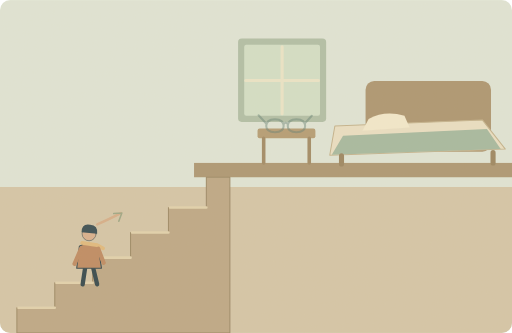
t = 0.00 s
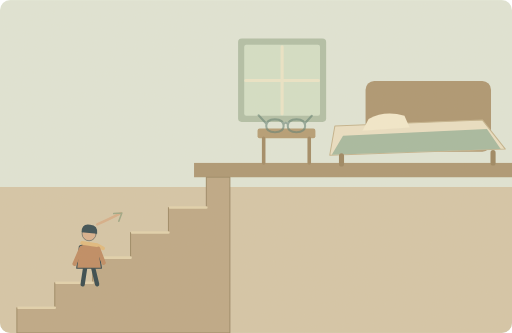
t = 1.25 s
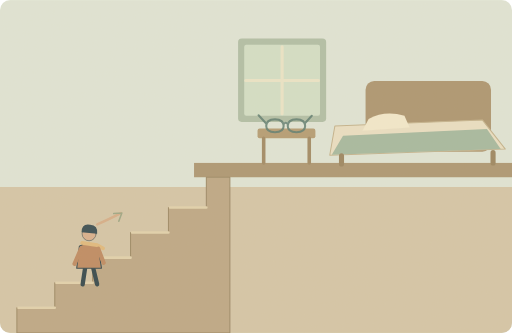
t = 3.75 s
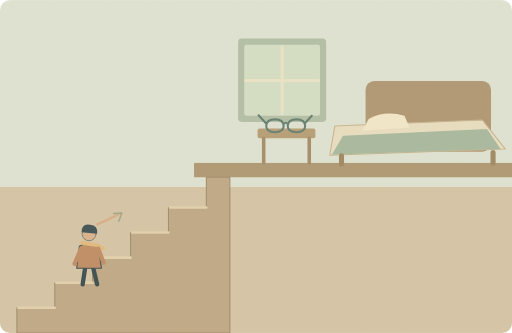
t = 5.00 s
t = 6.25 s: frame unchanged from t = 3.75 s, image omitted
t = 8.75 s: frame unchanged from t = 1.25 s, image omitted

The animated SVG that drew these frames (rendered in a browser with its animation timeline set to each time). Animation: 1 SMIL element (animate=1); one cycle of 10.00 s, repeats indefinitely.

<svg xmlns="http://www.w3.org/2000/svg" width="1000" height="650" viewBox="0 0 1000 650" role="img" aria-labelledby="title desc"><title id="title">单词小故事</title><desc id="desc">I left my glasses upstairs beside the bed.</desc><metadata>{"wordId": "upstairs", "dailyExample": "I left my glasses upstairs beside the bed.", "source": "https://github.com/go1app/word-atlas/blob/main/public/atlas/entries/0.json", "attribution": "Word Atlas contributors — CC BY 4.0", "license": "https://creativecommons.org/licenses/by/4.0/", "changes": "New original vector animation interpreting the daily example.", "durationSeconds": 10}</metadata><defs><clipPath id="frame"><rect width="1000" height="650" rx="20"/></clipPath><filter id="paper"><feTurbulence type="fractalNoise" baseFrequency=".74" numOctaves="3" stitchTiles="stitch"/><feColorMatrix type="saturate" values="0"/><feComponentTransfer><feFuncA type="linear" slope=".065"/></feComponentTransfer><feBlend in="SourceGraphic" mode="soft-light"/></filter><filter id="glow" x="-100%" y="-100%" width="300%" height="300%"><feGaussianBlur stdDeviation="8"/></filter></defs><g clip-path="url(#frame)"><rect x="0" y="0" width="1000" height="650" rx="0" fill="#e0e6d8" /><rect x="0" y="365" width="1000" height="285" rx="0" fill="#d4c5a7" /><rect x="379" y="318" width="621" height="28" rx="0" fill="#aa9470" /><path d="M33 650V601H107V552H181V503H255V454H329V405H403V346H449V650Z" fill="#bca684" stroke="#998562" stroke-width="2" stroke-linecap="round" stroke-linejoin="round" /><path d="M36 601H107M110 552H181M184 503H255M258 454H329M332 405H403" fill="none" stroke="#e2d2ad" stroke-width="5" stroke-linecap="round" stroke-linejoin="round" /><rect x="465" y="75" width="172" height="163" rx="7" fill="#afbea6" /><rect x="477" y="87" width="148" height="139" rx="4" fill="#d3e0c8" /><path d="M551 91V222M480 157H622" fill="none" stroke="#ece6c9" stroke-width="6" stroke-linecap="round" stroke-linejoin="round" /><rect x="714" y="158" width="245" height="138" rx="17" fill="#ab936e" /><path d="M654 246L942 234 987 291 644 303Z" fill="#eae0c4" stroke="#c3b28c" stroke-width="2" stroke-linecap="round" stroke-linejoin="round" /><path d="M670 265L951 252 978 291 648 302Z" fill="#a4b89f" stroke="none" stroke-width="2" stroke-linecap="round" stroke-linejoin="round" /><path d="M720 232Q752 215 790 226L800 249 708 255Z" fill="#f4eacd" stroke="none" stroke-width="2" stroke-linecap="round" stroke-linejoin="round" /><path d="M667 304V320M963 298V318" fill="none" stroke="#99835e" stroke-width="10" stroke-linecap="round" stroke-linejoin="round" /><rect x="503" y="251" width="113" height="19" rx="4" fill="#b39a72" /><path d="M515 270V318M604 270V318" fill="none" stroke="#9f8862" stroke-width="7" stroke-linecap="round" stroke-linejoin="round" /><g><animate attributeName="opacity" values=".45;1;.45" keyTimes="0;.5;1" dur="10s" repeatCount="indefinite"/><ellipse cx="537" cy="247" rx="17" ry="8" fill="none"/><path d="M520 246q0 -13 17 -13q17 0 17 13q0 12 -17 12q-17 0 -17 -12M562 246q0 -13 17 -13q17 0 17 13q0 12 -17 12q-17 0 -17 -12M554 242q4 -5 8 0M519 240L505 225M596 240L609 226" fill="none" stroke="#59796e" stroke-width="4" stroke-linecap="round" stroke-linejoin="round" /></g><g transform="translate(174 490) scale(1.05)" stroke="#2c4148" stroke-linecap="round" stroke-linejoin="round"><path d="M-7 29L-12 62M7 29L15 62" fill="none" stroke="#2c4148" stroke-width="8" stroke-linecap="round" stroke-linejoin="round" /><path d="M-18 -9Q0 -20 17 -8L23 32H-23Z" fill="#bd885f" stroke="#2c4148" stroke-width="2" stroke-linecap="round" stroke-linejoin="round" /><circle cx="0" cy="-32" r="13" fill="#d9af8c" /><path d="M-14 -35Q-14 -52 2 -49Q17 -48 15 -32Z" fill="#32474e" stroke="none" stroke-width="2" stroke-linecap="round" stroke-linejoin="round" /><path d="M-13 -15L15 -11 26 -5" fill="none" stroke="#e1b97b" stroke-width="7" stroke-linecap="round" stroke-linejoin="round" /><path d="M-15 -4L-27 24M17 -4L27 22" fill="none" stroke="#bd885f" stroke-width="8" stroke-linecap="round" stroke-linejoin="round" /></g><path d="M190 438Q217 426 236 416" fill="none" stroke="#d6ad87" stroke-width="5" stroke-linecap="round" stroke-linejoin="round" /><path d="M238 416L222 417M238 416L232 432" fill="none" stroke="#9aa583" stroke-width="3" stroke-linecap="round" stroke-linejoin="round" /><rect width="1000" height="650" fill="#ddc8a0" opacity=".14" filter="url(#paper)" pointer-events="none"/></g></svg>
